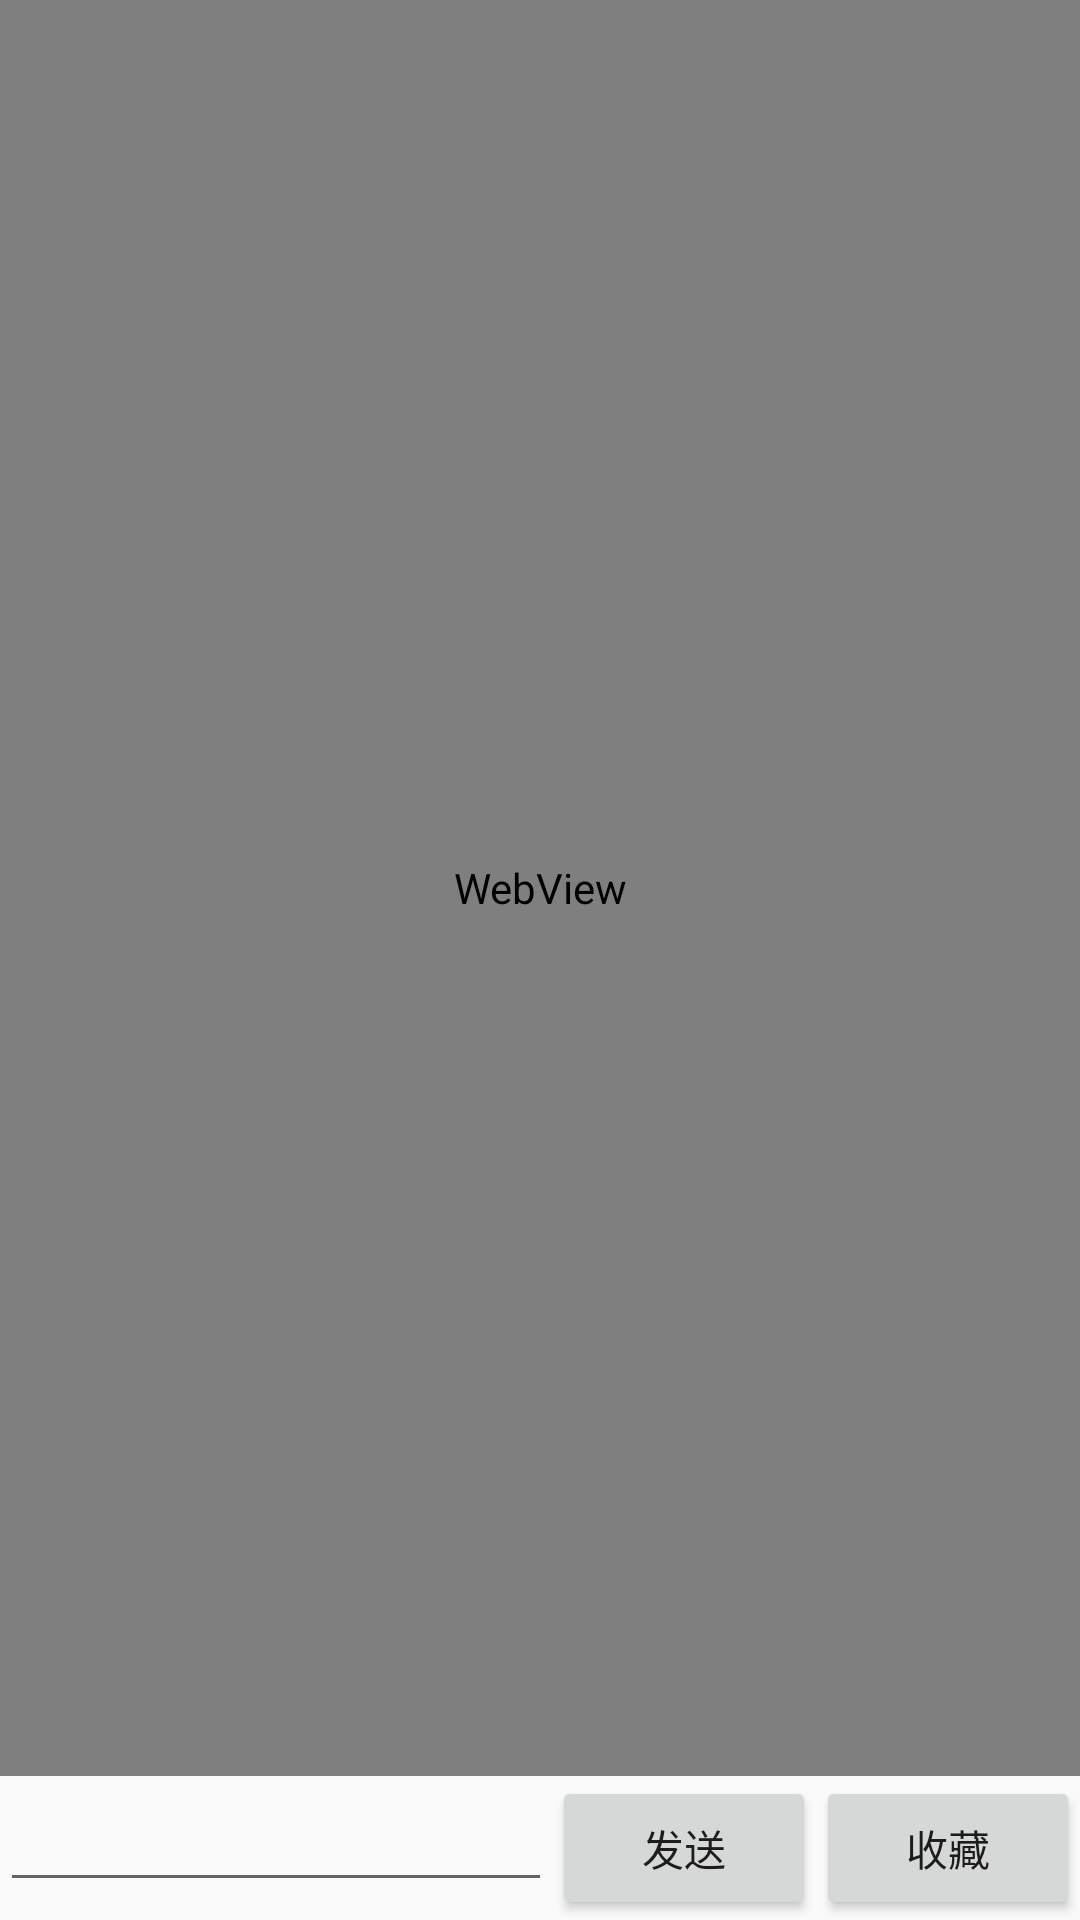

The Android layout XML behind this screen, and the referenced resources:
<!-- AndroidManifest.xml: application theme AppTheme -->
<!-- res/layout/activity_news_detail.xml -->
<?xml version="1.0" encoding="utf-8"?>
<LinearLayout xmlns:android="http://schemas.android.com/apk/res/android"
    xmlns:tools="http://schemas.android.com/tools"
    android:id="@+id/activity_news_detail"
    android:layout_width="match_parent"
    android:layout_height="match_parent"
    android:orientation="vertical"
    tools:context="com.example.administrator.myoschina.NewsDetailActivity">

    <WebView
        android:layout_width="match_parent"
        android:layout_height="0dp"
        android:layout_weight="1"
        android:id="@+id/webView_newsdetail"></WebView>
    <LinearLayout
        android:layout_width="match_parent"
        android:layout_height="wrap_content"
        android:orientation="horizontal">
        <EditText
            android:layout_width="0dp"
            android:layout_height="wrap_content"
            android:layout_weight="1"
            android:id="@+id/etComment"/>
        <Button
            android:layout_width="wrap_content"
            android:layout_height="wrap_content"
            android:id="@+id/btnSend"
            android:text="发送"/>
        <Button
            android:layout_width="wrap_content"
            android:layout_height="wrap_content"
            android:id="@+id/btnFav"
            android:text="收藏"/>
    </LinearLayout>

</LinearLayout>
<!-- resources referenced by this layout -->
<resources>
  <style name="AppTheme" parent="Theme.AppCompat.Light.NoActionBar">
          
          <item name="colorPrimary">#24cf5f</item>
          <item name="colorPrimaryDark">#24cf5f</item>
          <item name="colorAccent">#24cf5f</item>
      </style>
</resources>
